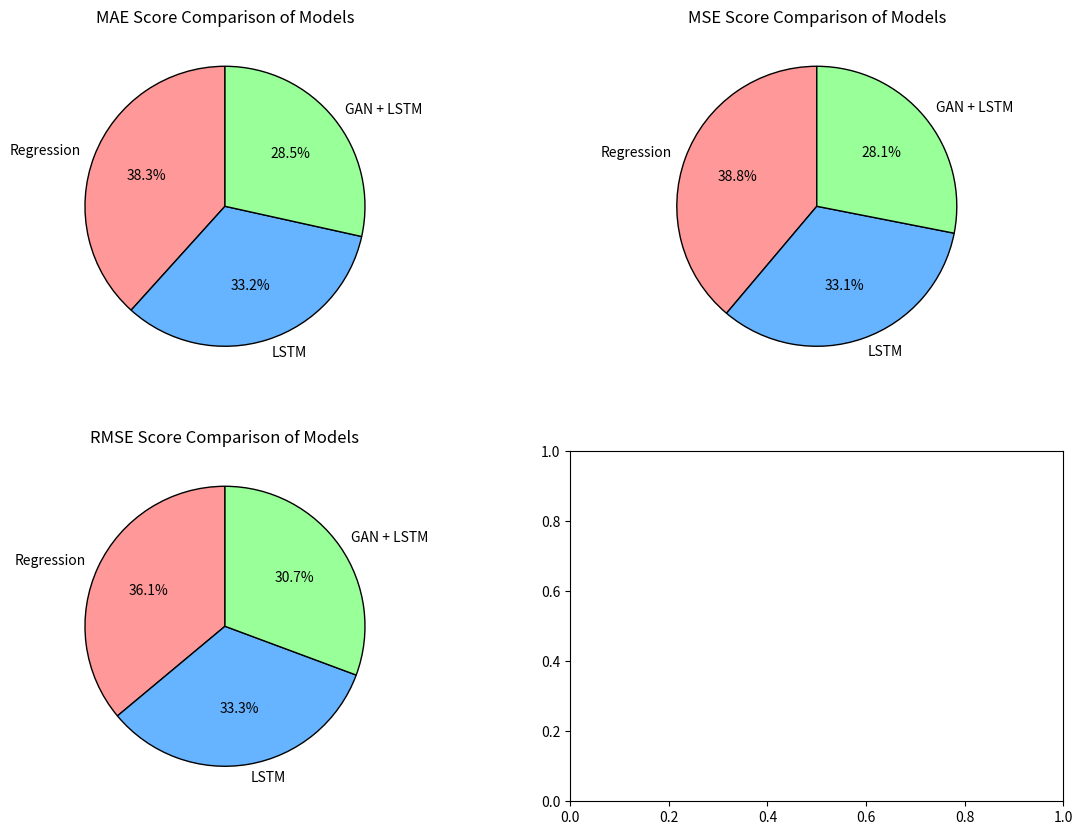
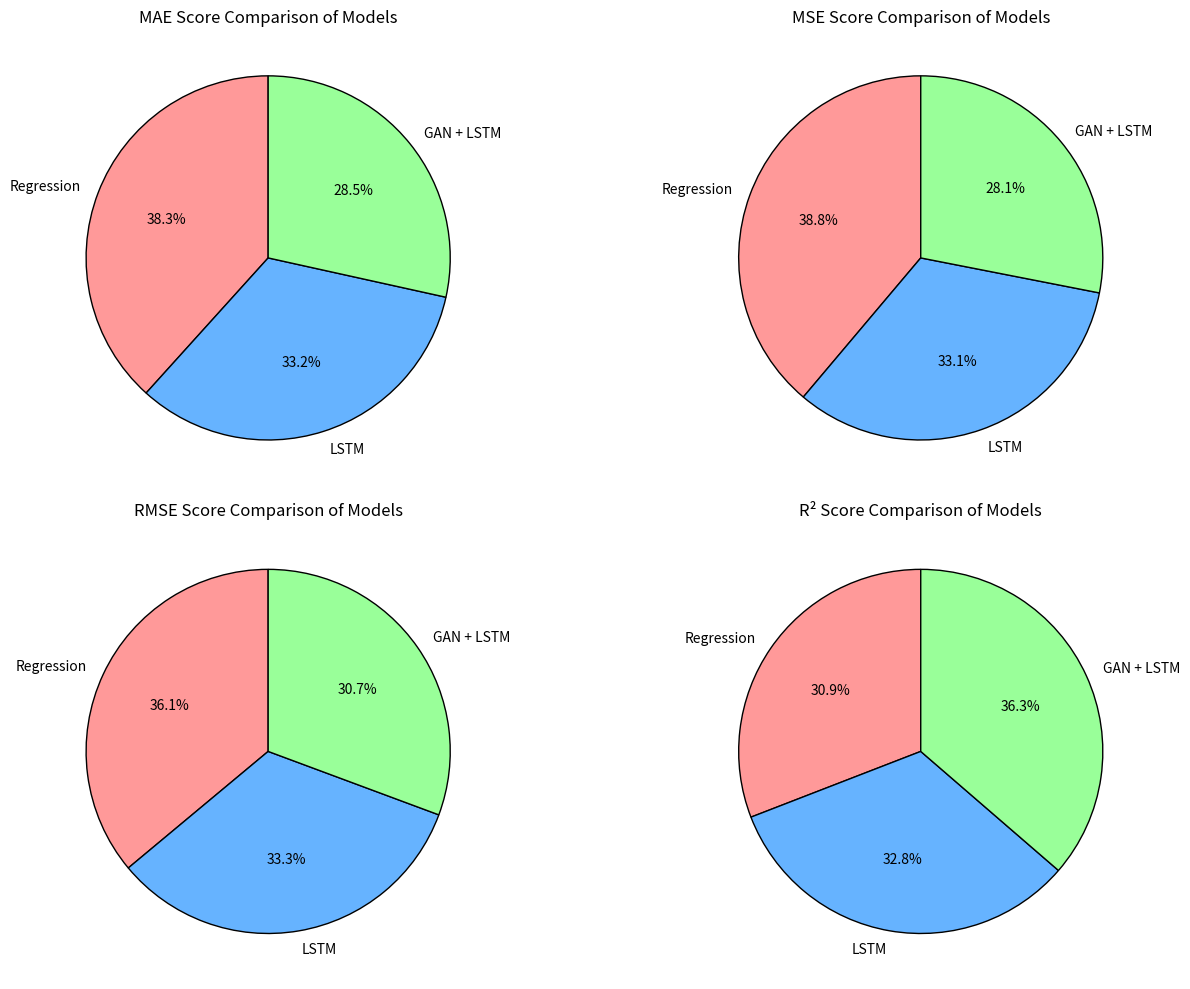

Generate these figures, in order, with matplotlib:
import matplotlib.pyplot as plt
import numpy as np

# Models and their metric scores
models = ['Regression', 'LSTM', 'GAN + LSTM']
mae = [1753.92, 1521.28, 1303.17]
mse = [5092092.46, 4336115.47, 3680992.87]
rmse = [2256.12, 2082.25, 1918.63]
r2 = [0.6723, 0.7136, 0.7913]

# Function to create a pie chart in a subplot
def create_pie_chart(ax, data, labels, title):
    ax.pie(data, labels=labels, autopct='%1.1f%%', startangle=90, colors=['#ff9999', '#66b3ff', '#99ff99'], wedgeprops={'edgecolor': 'black'})
    ax.set_title(title)

# Create subplots
fig, axes = plt.subplots(2, 2, figsize=(14, 10))

# Create pie charts for each metric in subplots
create_pie_chart(axes[0, 0], mae, models, 'MAE Score Comparison of Models')
create_pie_chart(axes[0, 1], mse, models, 'MSE Score Comparison of Models')
create_pie_chart(axes[1, 0], rmse, models, 'RMSE Score Comparison of Models')
create_pie_chart
import matplotlib.pyplot as plt
import numpy as np

# Models and their metric scores
models = ['Regression', 'LSTM', 'GAN + LSTM']
mae = [1753.92, 1521.28, 1303.17]
mse = [5092092.46, 4336115.47, 3680992.87]
rmse = [2256.12, 2082.25, 1918.63]
r2 = [0.6723, 0.7136, 0.7913]

# Function to create a pie chart in a subplot
def create_pie_chart(ax, data, labels, title):
    ax.pie(data, labels=labels, autopct='%1.1f%%', startangle=90, colors=['#ff9999', '#66b3ff', '#99ff99'], wedgeprops={'edgecolor': 'black'})
    ax.set_title(title)

# Create subplots
fig, axes = plt.subplots(2, 2, figsize=(14, 10))

# Create pie charts for each metric in subplots
create_pie_chart(axes[0, 0], mae, models, 'MAE Score Comparison of Models')
create_pie_chart(axes[0, 1], mse, models, 'MSE Score Comparison of Models')
create_pie_chart(axes[1, 0], rmse, models, 'RMSE Score Comparison of Models')
create_pie_chart(axes[1, 1], r2, models, 'R² Score Comparison of Models')

# Adjust layout
plt.tight_layout()

# Show plot
plt.show()
